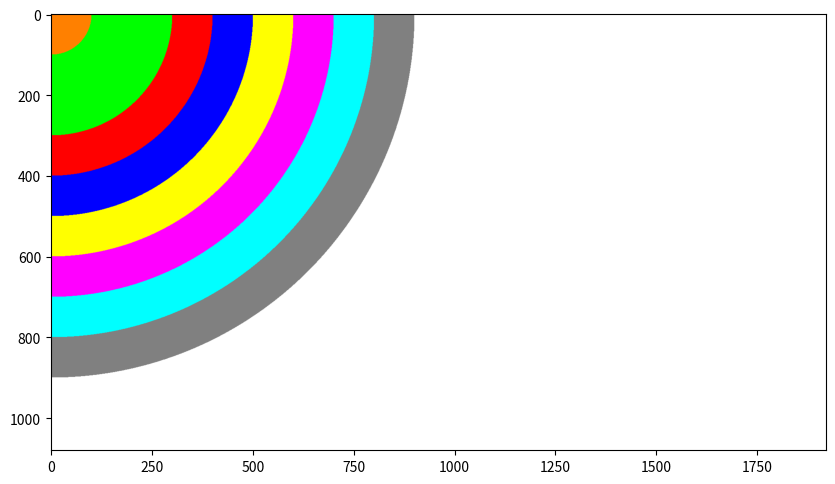

Recreate this plot in Python.
import numpy as np
import matplotlib.pyplot as plt

print("\u033c")

# Inisialisasi ukuran gambar
rowmax = int(1079)
colmax = int(1919)
radius_max = int(1000)

# Pengaturan batas untuk penentuan warna pixel
batas1 = int(0.1 * radius_max)
batas2 = int(0.3 * radius_max)
batas3 = int(0.4 * radius_max)
batas4 = int(0.5 * radius_max)
batas5 = int(0.6 * radius_max)
batas6 = int(0.7 * radius_max)
batas7 = int(0.8 * radius_max)
batas8 = int(0.9 * radius_max)

# Inisialisasi gambar dengan semua nilai piksel set menjadi nol
Gambar = np.zeros(shape=(rowmax + 1, colmax + 1, 3), dtype=np.uint8)

# Iterasi melalui setiap piksel pada gambar
for i in range(0, rowmax + 1):
    for j in range(0, colmax + 1):
        # Memeriksa apakah nilai i^2 + j^2 berada dalam rentang tertentu dan menentukan warna piksel berdasarkan kondisi tersebut
        if (i**2 + j**2) >= 0 and (i**2 + j**2) < batas1**2:
            Gambar[i, j, :] = [255, 128, 0]  # Warna oranye
        elif (i**2 + j**2) >= batas1**2 and (i**2 + j**2) < batas2**2:
            Gambar[i, j, :] = [0, 255, 0]  # Warna hijau
        elif (i**2 + j**2) >= batas2**2 and (i**2 + j**2) < batas3**2:
            Gambar[i, j, :] = [255, 0, 0]  # Warna merah
        elif (i**2 + j**2) >= batas3**2 and (i**2 + j**2) < batas4**2:
            Gambar[i, j, :] = [0, 0, 255]  # Warna biru
        elif (i**2 + j**2) >= batas4**2 and (i**2 + j**2) < batas5**2:
            Gambar[i, j, :] = [255, 255, 0]  # Warna kuning
        elif (i**2 + j**2) >= batas5**2 and (i**2 + j**2) < batas6**2:
            Gambar[i, j, :] = [255, 0, 255]  # Warna ungu
        elif (i**2 + j**2) >= batas6**2 and (i**2 + j**2) < batas7**2:
            Gambar[i, j, :] = [0, 255, 255]  # Warna cyan
        elif (i**2 + j**2) >= batas7**2 and (i**2 + j**2) < batas8**2:
            Gambar[i, j, :] = [128, 128, 128]  # Warna abu-abu
        else:
            Gambar[i, j, :] = [255, 255, 255]  # Warna putih (luar batas)

# Menampilkan gambar
plt.figure(figsize=(10, 10))
plt.imshow(Gambar)
#plt.axis('off')  # Menyembunyikan sumbu
plt.show()
